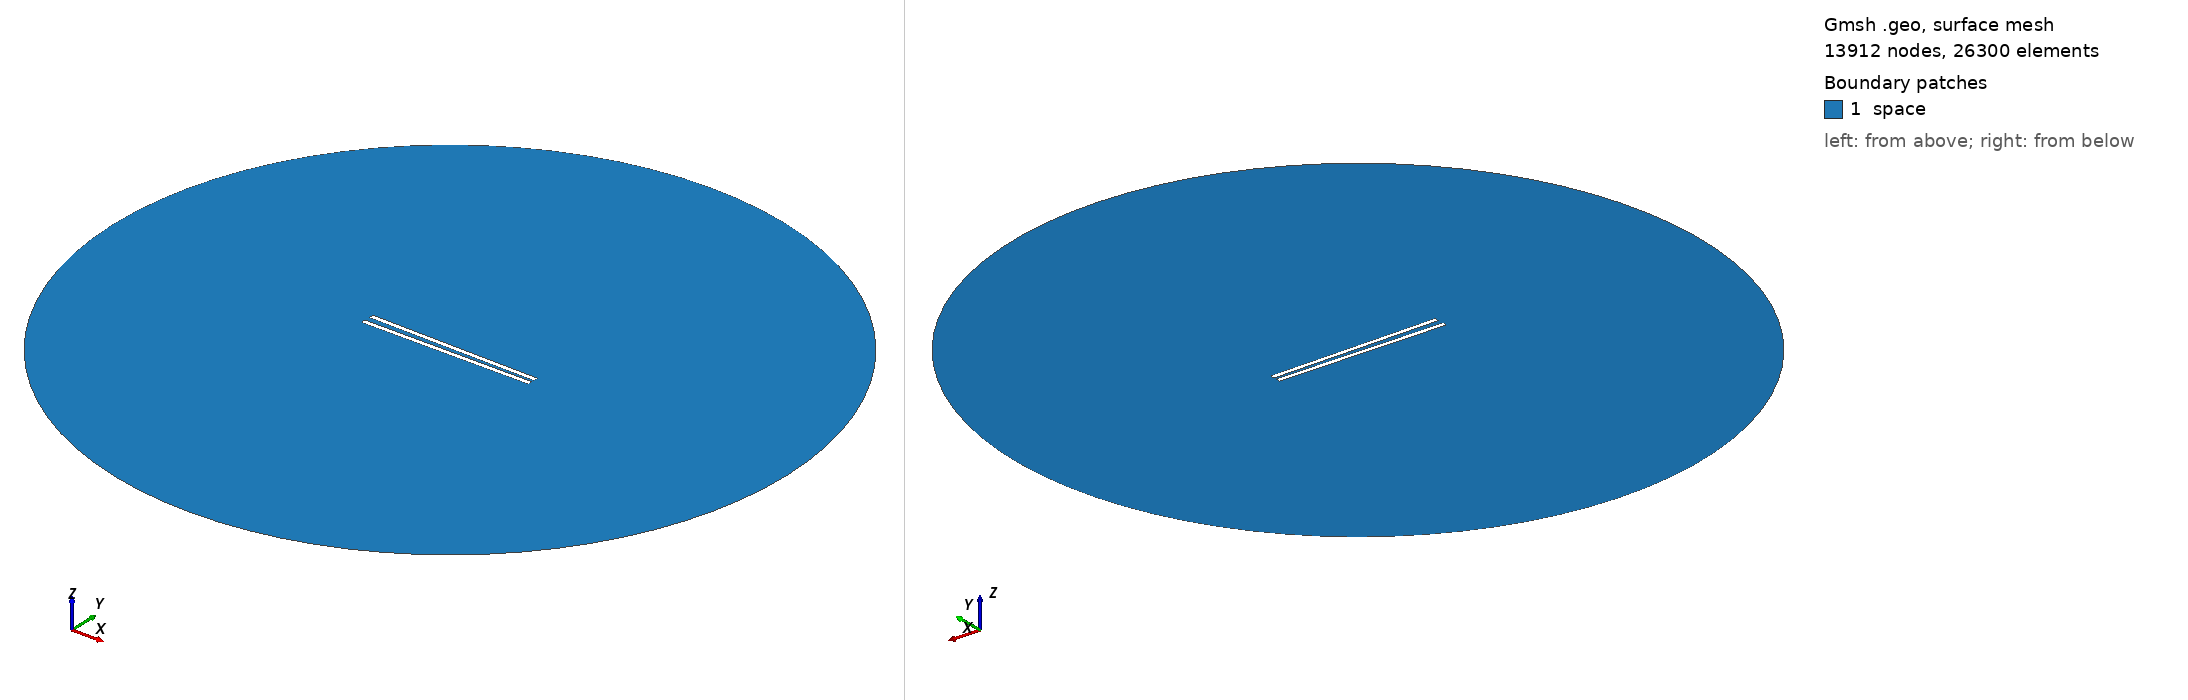

Gmsh geometry script, surface-meshed: 13912 nodes, 26300 surface elements. Boundary patches (legend numbers): 1 space. Left view from above one corner, right view from below the opposite corner. Legend entries are the model's physical surfaces. The drawing asked Gmsh for element sizes between 1% and 20% of the model's largest extent; the script's own settings can give other sizes.

=== 880.geo (drawn) ===
// Set the geometry kernel
SetFactory("OpenCASCADE");

//---------------------------------------
// Rectangles
//---------------------------------------

// Rectangle 1 (top)
Point(1) = {-49.455555555555556, 1.1388888888888888, 0, 1.0};
Point(2) = {49.455555555555556, 1.1388888888888888, 0, 1.0};
Point(3) = {49.455555555555556, 4.050000000000001, 0, 1.0};
Point(4) = {-49.455555555555556, 4.050000000000001, 0, 1.0};

Line(1) = {1, 2};
Line(2) = {2, 3};
Line(3) = {3, 4};
Line(4) = {4, 1};

Line Loop(1) = {1, 2, 3, 4};
Plane Surface(1) = {1};

Rotate { {0, 0, 1}, {0,  1.1388888888888888,  0}, -0.017 } {
  Surface{1};
}

// Rectangle 2 (bottom)
Point(5) = {-49.455555555555556, -1.1388888888888888, 0, 1.0};
Point(6) = {49.455555555555556, -1.1388888888888888, 0, 1.0};
Point(7) = {49.455555555555556, -4.050000000000001, 0, 1.0};
Point(8) = {-49.455555555555556, -4.050000000000001, 0, 1.0};

Line(5) = {5, 6};
Line(6) = {6, 7};
Line(7) = {7, 8};
Line(8) = {8, 5};

Line Loop(2) = {5, 6, 7, 8};
Plane Surface(2) = {2}; 


//---------------------------------------
// Circle
//---------------------------------------

// Define points
Point(9) = {0, 0, 0};        // Center
Point(10) = {200, 0, 0};     // Start point
Point(11) = {0, 200, 0};     // 90 degrees
Point(12) = {-200, 0, 0};    // 180 degrees
Point(13) = {0, -200, 0};    // 270 degrees

// Define circle arcs (each needs start, center, end)
Circle(9) = {10, 9, 11};
Circle(10) = {11, 9, 12};
Circle(11) = {12, 9, 13};
Circle(12) = {13, 9, 10};

// Define curve loop and surface if needed
Curve Loop(3) = {9, 10, 11, 12};
Surface(3) = {3};

// Subtract Rectangles from Circle
BooleanDifference{ Surface{3}; Delete; }{ Surface{1}; Surface{2}; Delete; }

//---------------------------------------
// Transfinite Lines and Surface
//---------------------------------------
r = 7;
Transfinite Line {1, 3} = 50*r Using Progression 1;
Transfinite Line {2, 4} = 2*r Using Progression 1;
Transfinite Line {5, 7} = 50*r Using Progression 1;
Transfinite Line {6, 8} = 2*r Using Progression 1;
Transfinite Line {9, 10, 11, 12} = 20 Using Progression 1;

//---------------------------------------
// Define Physical Groups
//---------------------------------------                

//--- Physical Curves
// Physical groups for boundaries
Physical Line("force_segment", 10) = {1};
Physical Line("upper_plate", 11) = {2, 3, 4};
Physical Line("lower_plate", 12) = {5, 6, 7, 8};
Physical Line("boundary", 20) = {9, 10, 11, 12};

//--- Physical Surfaces
Physical Surface("space", 30) = {3};

//---------------------------------------
// 6. Generate the Mesh
//---------------------------------------
Mesh 2;  // 2D mesh generation
